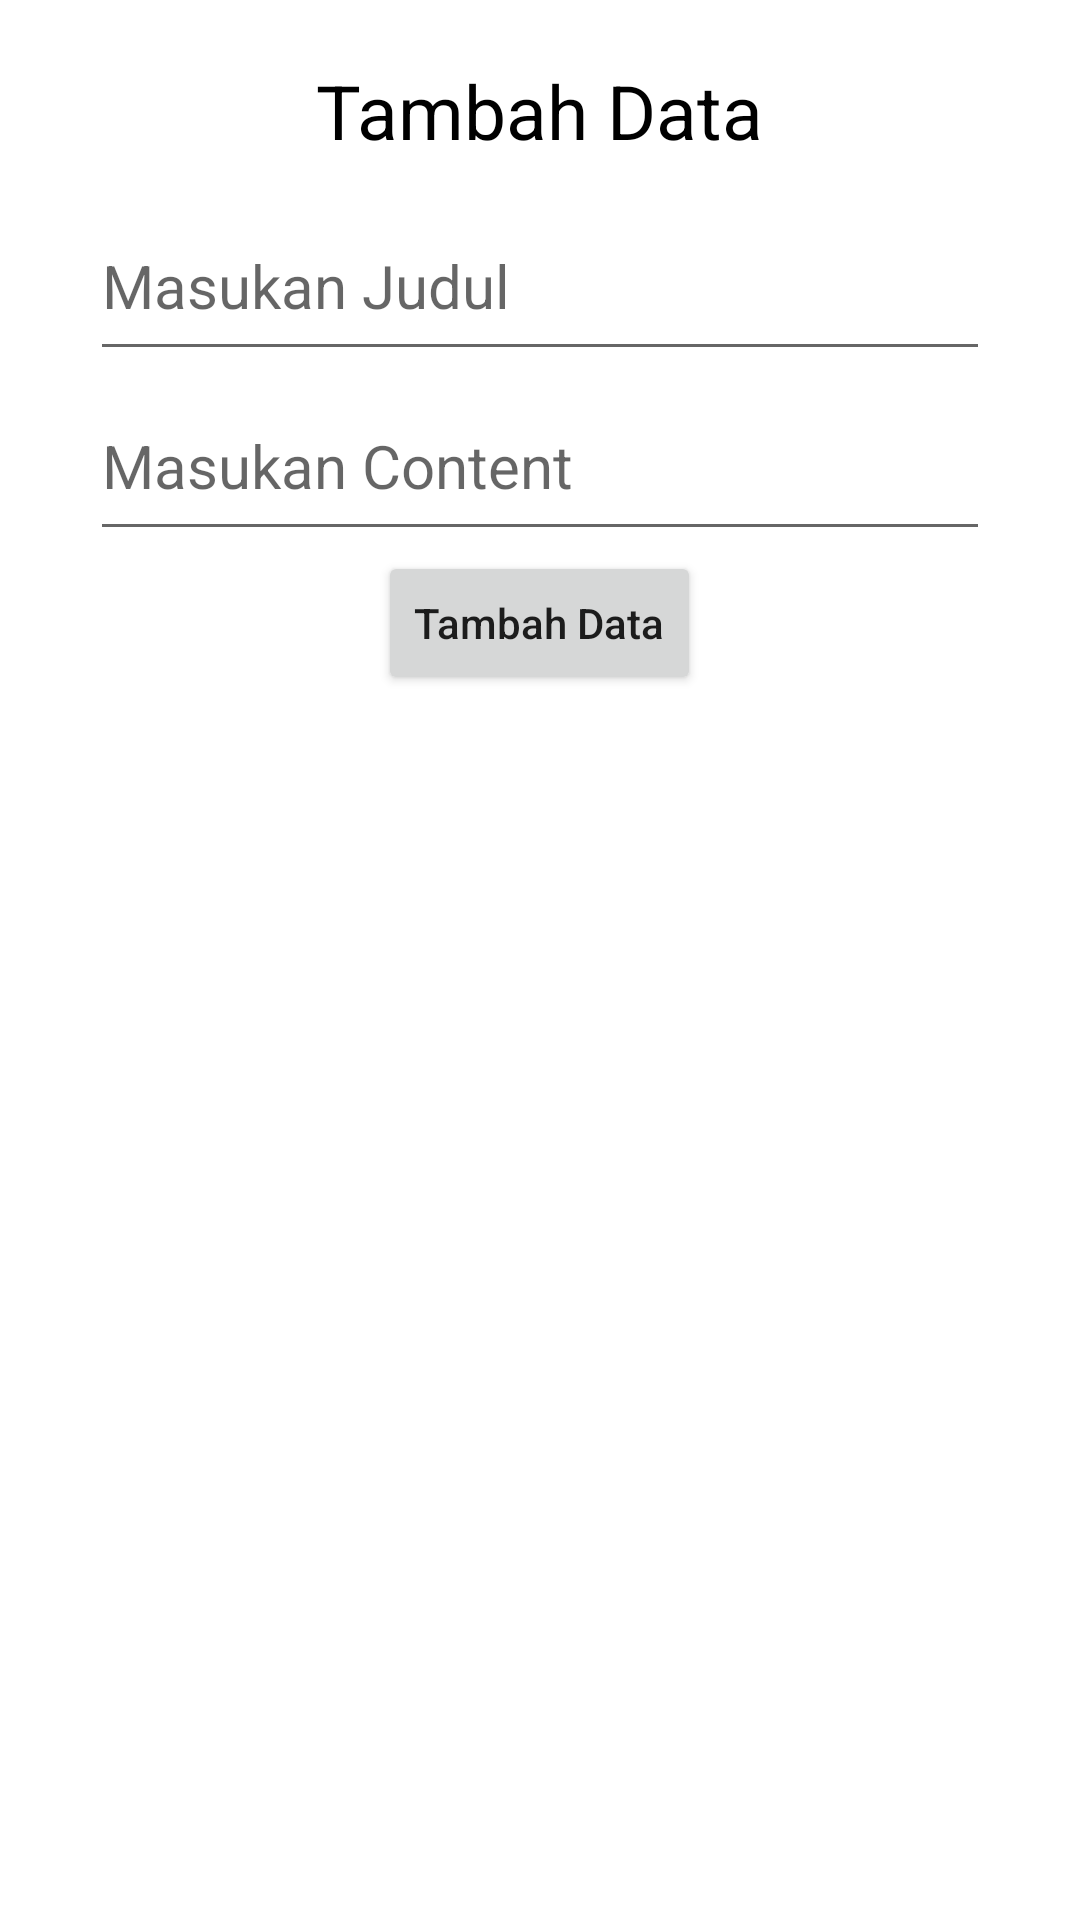

Layout XML and referenced resources for this Android screen:
<!-- AndroidManifest.xml: application theme Theme.CobaChallenge -->
<!-- res/layout/fragment_input_data.xml -->
<?xml version="1.0" encoding="utf-8"?>
<LinearLayout
    android:orientation="vertical"
    android:padding="20dp"
    android:gravity="center_horizontal"
    xmlns:android="http://schemas.android.com/apk/res/android"
    xmlns:tools="http://schemas.android.com/tools"
    android:layout_width="match_parent"
    android:layout_height="match_parent"
    tools:context=".FragmentInputData">

    <TextView
        android:layout_width="wrap_content"
        android:layout_height="wrap_content"
        android:text="Tambah Data"
        android:textColor="@color/black"
        android:textSize="25sp"
        android:layout_marginBottom="10dp"
        />
    <EditText
        android:id="@+id/titlenote"
        android:layout_width="300dp"
        android:layout_height="60dp"
        android:hint="Masukan Judul"
        android:textColor="@color/black"
        android:inputType="textPersonName"
        android:textSize="20sp"/>
    <EditText
        android:id="@+id/contentnote"
        android:layout_width="300dp"
        android:layout_height="60dp"
        android:hint="Masukan Content"
        android:textColor="@color/black"
        android:inputType="textPersonName"
        android:textSize="20sp"/>

    <Button
        android:layout_width="wrap_content"
        android:layout_height="wrap_content"
        android:text="Tambah Data"
        android:id="@+id/btnTambah"
        android:textAllCaps="false"/>
</LinearLayout>
<!-- resources referenced by this layout -->
<resources>
  <style name="Theme.CobaChallenge" parent="Theme.MaterialComponents.DayNight.NoActionBar">
          
          <item name="colorPrimary">@color/purple_500</item>
          <item name="colorPrimaryVariant">@color/purple_700</item>
          <item name="colorOnPrimary">@color/white</item>
          
          <item name="colorSecondary">@color/teal_200</item>
          <item name="colorSecondaryVariant">@color/teal_700</item>
          <item name="colorOnSecondary">@color/black</item>
          
          <item name="android:statusBarColor">?attr/colorPrimaryVariant</item>
          
      </style>
  <!-- not gathered from this repository: default colours our renderer supplied (Android Studio template values) -->
  <color name="purple_500">#FF6200EE</color>
  <color name="purple_700">#FF3700B3</color>
  <color name="teal_200">#FF03DAC5</color>
  <color name="teal_700">#FF018786</color>
  <color name="black">#FF000000</color>
  <color name="white">#FFFFFFFF</color>
</resources>
